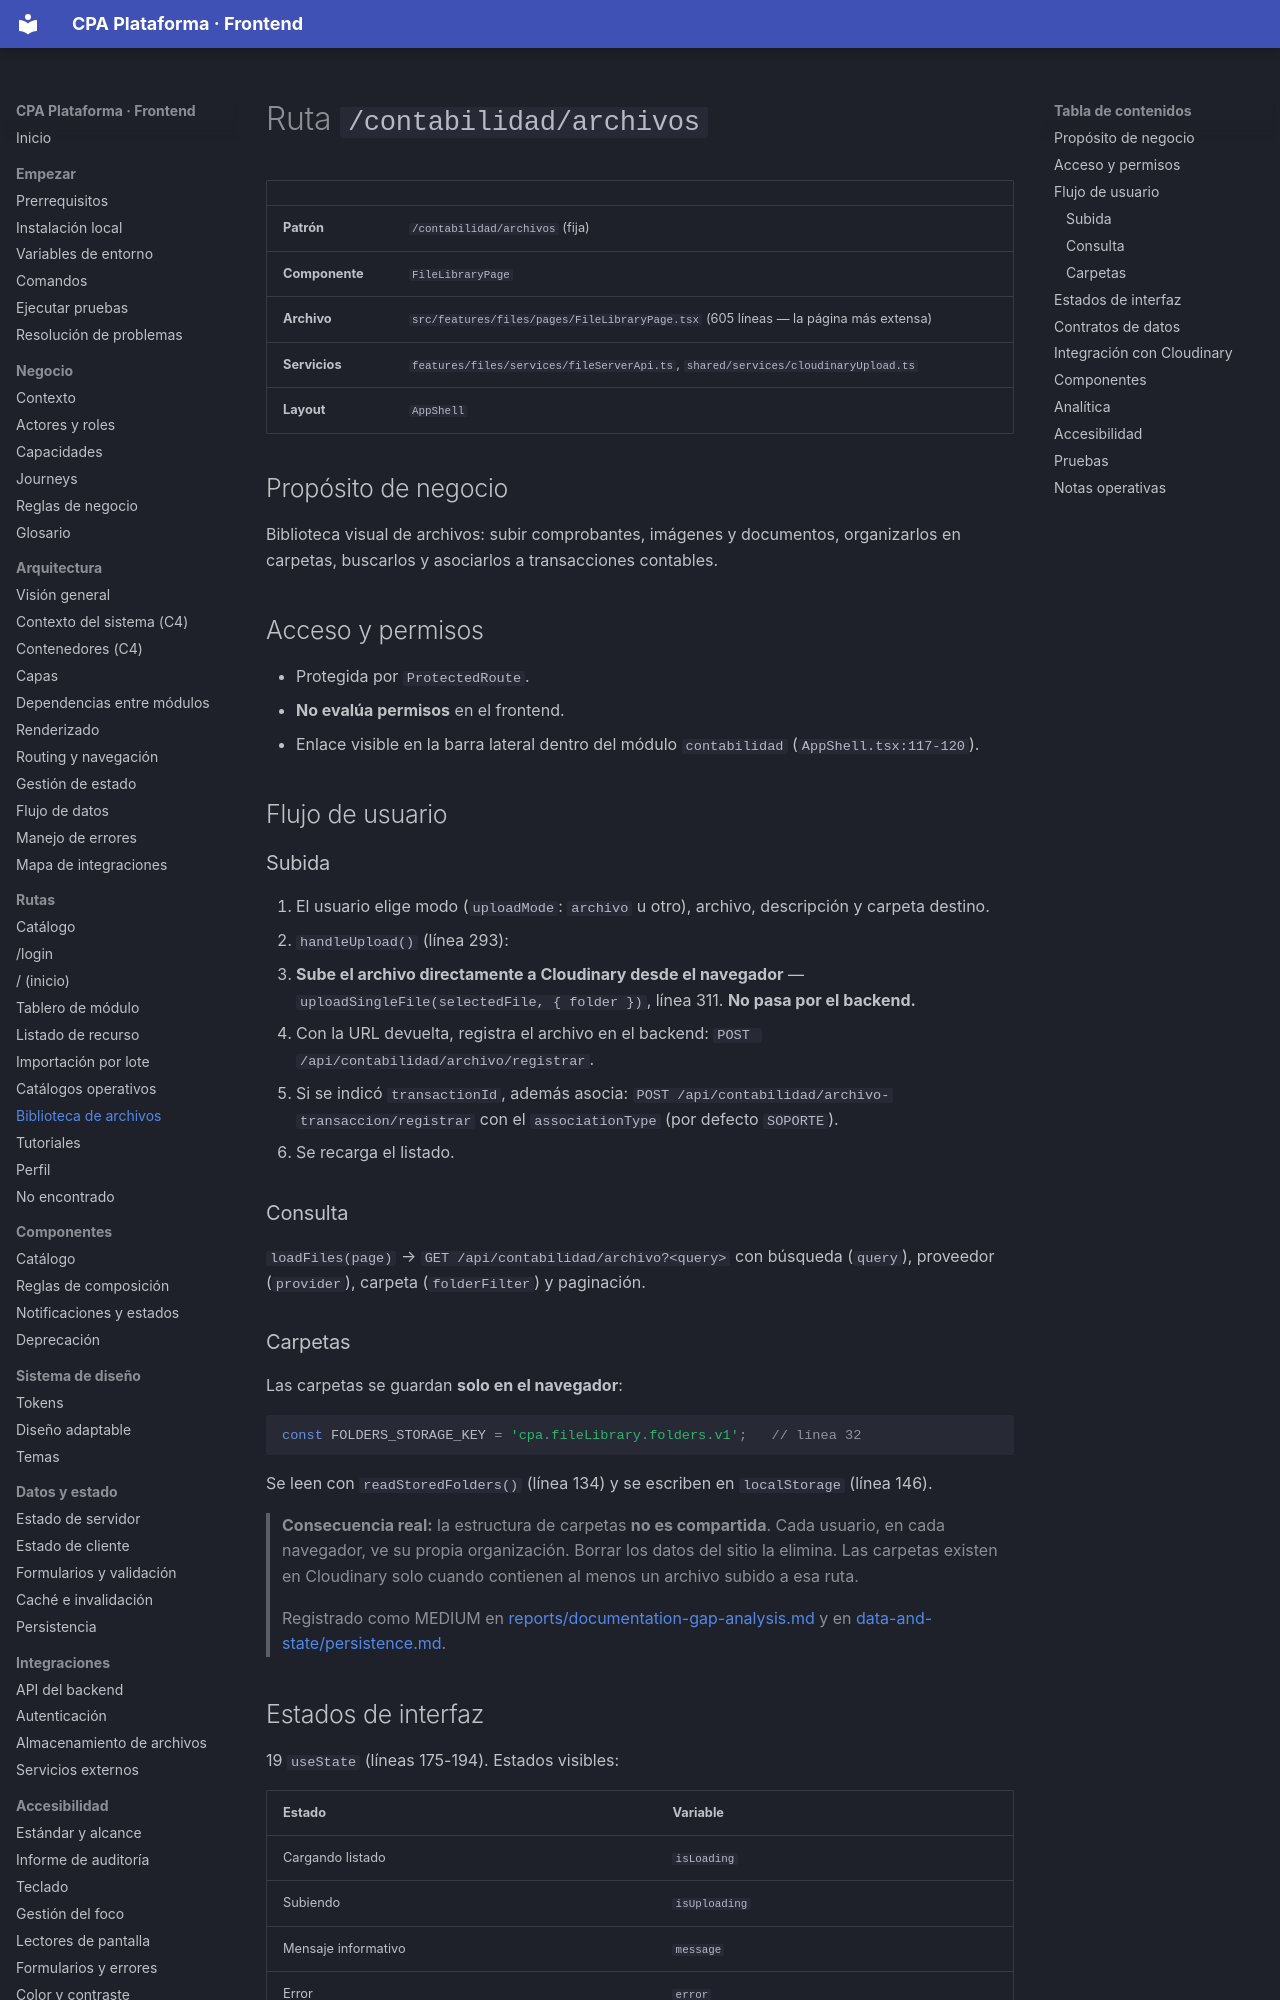

repository: PabloArauzCaballero/cpa_plataforma_frontend · page: routes/file-library/index.html · generator: mkdocs

# Ruta `/contabilidad/archivos`

| | |
| --- | --- |
| **Patrón** | `/contabilidad/archivos` (fija) |
| **Componente** | `FileLibraryPage` |
| **Archivo** | `src/features/files/pages/FileLibraryPage.tsx` (605 líneas — la página más extensa) |
| **Servicios** | `features/files/services/fileServerApi.ts`, `shared/services/cloudinaryUpload.ts` |
| **Layout** | `AppShell` |

## Propósito de negocio

Biblioteca visual de archivos: subir comprobantes, imágenes y documentos, organizarlos en carpetas, buscarlos y asociarlos a transacciones contables.

## Acceso y permisos

- Protegida por `ProtectedRoute`.
- **No evalúa permisos** en el frontend.
- Enlace visible en la barra lateral dentro del módulo `contabilidad` (`AppShell.tsx:117-120`).

## Flujo de usuario

### Subida

1. El usuario elige modo (`uploadMode`: `archivo` u otro), archivo, descripción y carpeta destino.
2. `handleUpload()` (línea 293):
   - **Sube el archivo directamente a Cloudinary desde el navegador** — `uploadSingleFile(selectedFile, { folder })`, línea 311. **No pasa por el backend.**
   - Con la URL devuelta, registra el archivo en el backend: `POST /api/contabilidad/archivo/registrar`.
   - Si se indicó `transactionId`, además asocia: `POST /api/contabilidad/archivo-transaccion/registrar` con el `associationType` (por defecto `SOPORTE`).
3. Se recarga el listado.

### Consulta

`loadFiles(page)` → `GET /api/contabilidad/archivo?<query>` con búsqueda (`query`), proveedor (`provider`), carpeta (`folderFilter`) y paginación.

### Carpetas

Las carpetas se guardan **solo en el navegador**:

```ts
const FOLDERS_STORAGE_KEY = 'cpa.fileLibrary.folders.v1';   // línea 32
```

Se leen con `readStoredFolders()` (línea 134) y se escriben en `localStorage` (línea 146).

> **Consecuencia real:** la estructura de carpetas **no es compartida**. Cada usuario, en cada navegador, ve su propia organización. Borrar los datos del sitio la elimina. Las carpetas existen en Cloudinary solo cuando contienen al menos un archivo subido a esa ruta.
>
> Registrado como MEDIUM en [reports/documentation-gap-analysis.md](../reports/documentation-gap-analysis.md) y en [data-and-state/persistence.md](../data-and-state/persistence.md).
